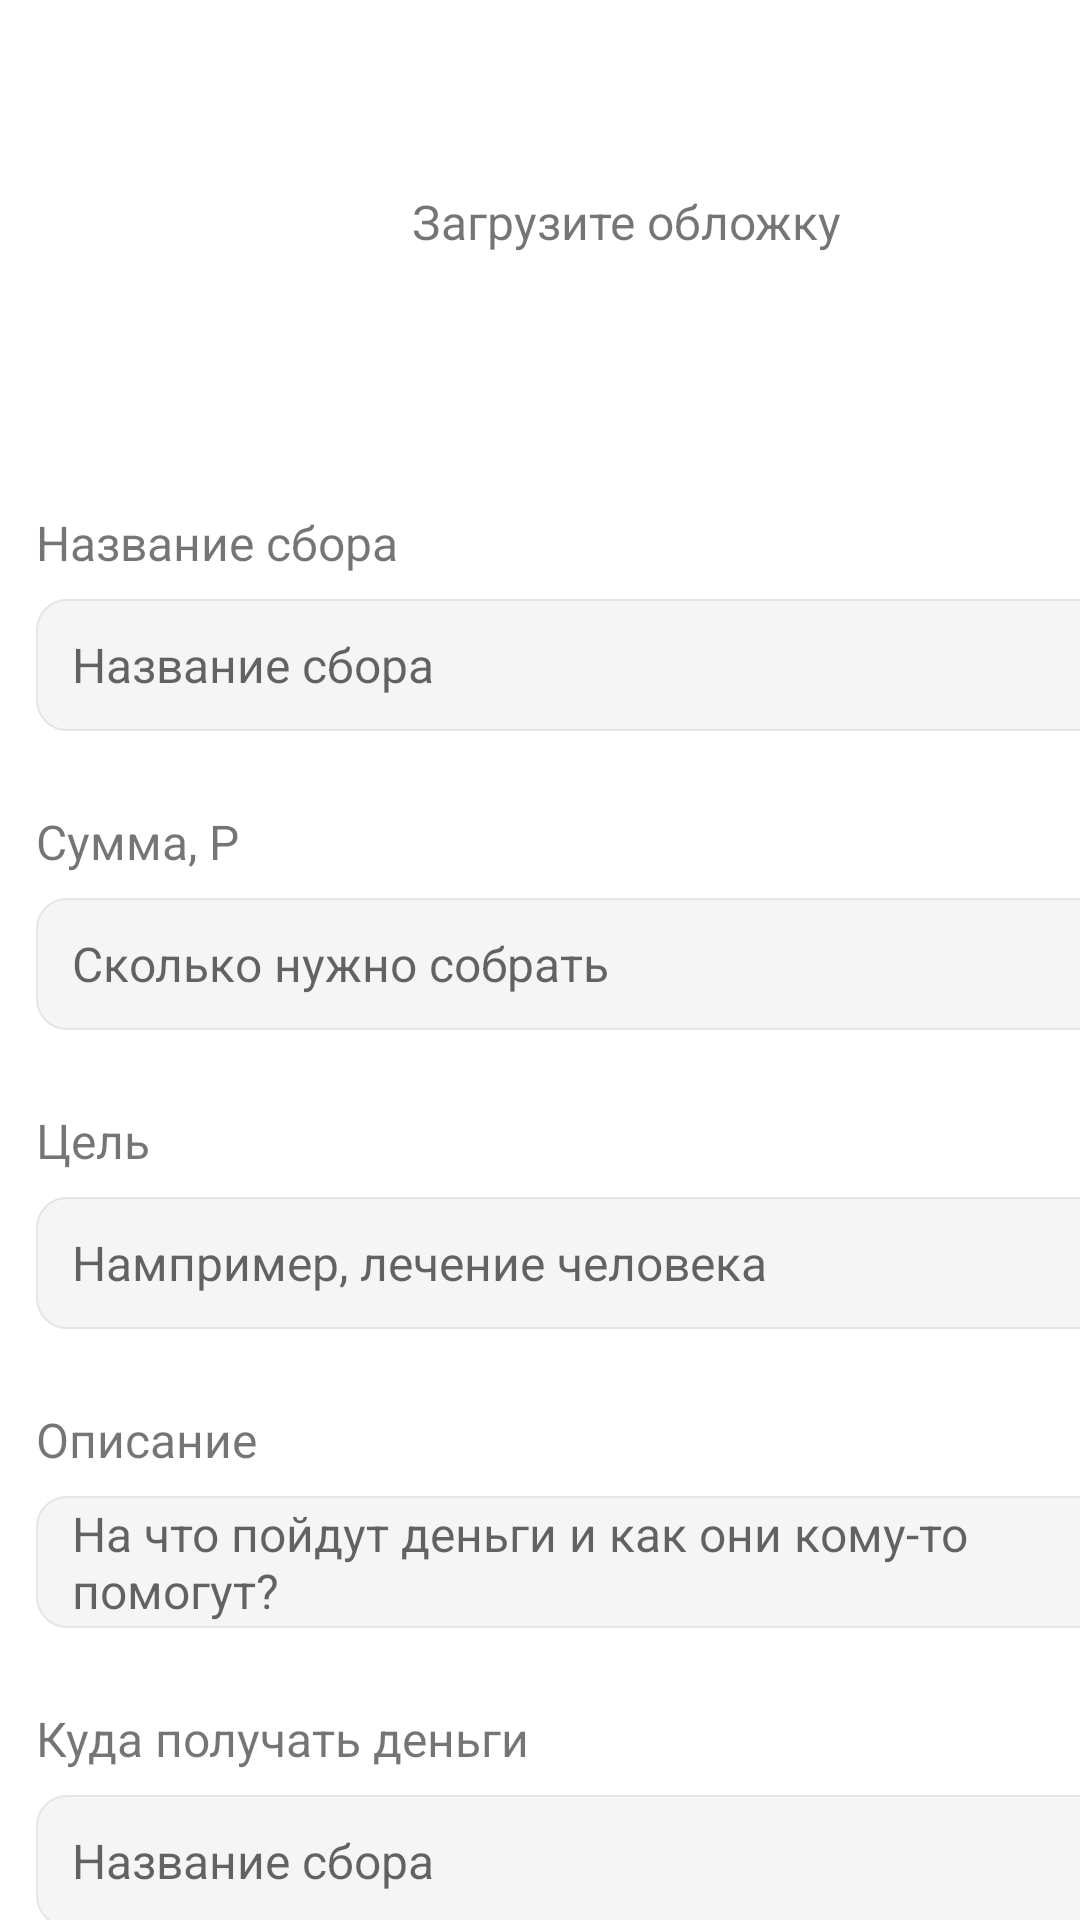

Write the Android layout XML for this screen, with the resource values it uses.
<!-- AndroidManifest.xml: application theme Theme.SsssssssMyApplication -->
<!-- res/layout/fragment_blank1.xml -->
<?xml version="1.0" encoding="utf-8"?>
<FrameLayout xmlns:android="http://schemas.android.com/apk/res/android"
    xmlns:tools="http://schemas.android.com/tools"
    android:layout_width="match_parent"
    android:layout_height="match_parent"
    tools:context=".BlankFragment3">

    <LinearLayout
        android:layout_width="match_parent"
        android:layout_height="match_parent"
        android:orientation="vertical">

        <LinearLayout
            android:layout_marginLeft="12dp"
            android:layout_marginTop="4dp"
            android:layout_width="383dp"
            android:layout_height="140dp">
            <LinearLayout
                android:gravity="center"
                android:orientation="horizontal"
                android:layout_width="match_parent"
                android:layout_height="match_parent">
                <ImageView
                    android:src="@drawable/ic_something"
                    android:layout_width="wrap_content"
                    android:layout_height="wrap_content"/>
                <TextView
                    android:layout_marginLeft="11sp"
                    android:textSize="16sp"
                    android:text="Загрузите обложку"
                    android:layout_width="wrap_content"
                    android:layout_height="wrap_content"/>
            </LinearLayout>
        </LinearLayout>
        <TextView
            android:textSize="16sp"
            android:layout_marginTop="26dp"
            android:layout_marginLeft="12dp"
            android:text="Название сбора"
            android:layout_width="wrap_content"
            android:layout_height="wrap_content"/>
        <LinearLayout
            android:background="@drawable/card"
            android:gravity="center_vertical"
            android:layout_marginTop="8dp"
            android:layout_marginLeft="12dp"
            android:layout_width="383dp"
            android:layout_height="44dp">
            <EditText
                android:textSize="16sp"
                android:layout_marginLeft="12dp"
                android:background="@null"
                android:hint="Название сбора"
                android:layout_width="wrap_content"
                android:layout_height="wrap_content"/>
        </LinearLayout>
        <TextView
            android:textSize="16sp"
            android:layout_marginTop="26dp"
            android:layout_marginLeft="12dp"
            android:text="Сумма, Р"
            android:layout_width="wrap_content"
            android:layout_height="wrap_content"/>
        <LinearLayout
            android:background="@drawable/card"
            android:gravity="center_vertical"
            android:layout_marginTop="8dp"
            android:layout_marginLeft="12dp"
            android:layout_width="383dp"
            android:layout_height="44dp">
            <EditText
                android:textSize="16sp"
                android:layout_marginLeft="12dp"
                android:background="@null"
                android:hint="Сколько нужно собрать"
                android:layout_width="wrap_content"
                android:layout_height="wrap_content"/>
        </LinearLayout>
        <TextView
            android:textSize="16sp"
            android:layout_marginTop="26dp"
            android:layout_marginLeft="12dp"
            android:text="Цель"
            android:layout_width="wrap_content"
            android:layout_height="wrap_content"/>
        <LinearLayout
            android:background="@drawable/card"
            android:gravity="center_vertical"
            android:layout_marginTop="8dp"
            android:layout_marginLeft="12dp"
            android:layout_width="383dp"
            android:layout_height="44dp">
            <EditText
                android:textSize="16sp"
                android:layout_marginLeft="12dp"
                android:background="@null"
                android:hint="Нампример, лечение человека"
                android:layout_width="wrap_content"
                android:layout_height="wrap_content"/>
        </LinearLayout>
        <TextView
            android:textSize="16sp"
            android:layout_marginTop="26dp"
            android:layout_marginLeft="12dp"
            android:text="Описание"
            android:layout_width="wrap_content"
            android:layout_height="wrap_content"/>
        <LinearLayout
            android:background="@drawable/card"
            android:gravity="center_vertical"
            android:layout_marginTop="8dp"
            android:layout_marginLeft="12dp"
            android:layout_width="383dp"
            android:layout_height="44dp">
            <EditText
                android:textSize="16sp"
                android:layout_marginLeft="12dp"
                android:background="@null"
                android:hint="На что пойдут деньги и как они кому-то помогут?"
                android:layout_width="wrap_content"
                android:layout_height="wrap_content"/>
        </LinearLayout>
        <TextView
            android:textSize="16sp"
            android:layout_marginTop="26dp"
            android:layout_marginLeft="12dp"
            android:text="Куда получать деньги"
            android:layout_width="wrap_content"
            android:layout_height="wrap_content"/>
        <LinearLayout
            android:background="@drawable/card"
            android:gravity="center_vertical"
            android:layout_marginTop="8dp"
            android:layout_marginLeft="12dp"
            android:layout_width="383dp"
            android:layout_height="44dp">
            <EditText
                android:textSize="16sp"
                android:layout_marginLeft="12dp"
                android:background="@null"
                android:hint="Название сбора"
                android:layout_width="wrap_content"
                android:layout_height="wrap_content"/>
        </LinearLayout>
        <androidx.appcompat.widget.AppCompatButton
            android:text="Далее"
            android:layout_marginTop="24dp"
            android:layout_marginLeft="12dp"
            android:layout_width="383dp"
            android:layout_height="44dp"
            android:textColor="@color/white"
            android:background="@drawable/firstbutton" />
    </LinearLayout>

</FrameLayout>
<!-- resources referenced by this layout -->
<resources>
  <!-- drawable card (drawable) -->
  <?xml version="1.0" encoding="utf-8"?>
  <shape xmlns:android="http://schemas.android.com/apk/res/android"
      android:shape="rectangle">
      <corners android:radius="10dp"/>
      <solid android:color="#F5F5F5"/>
      <stroke android:color="#E5E5E5" android:width="0.5dp"/>
  </shape>
  <!-- drawable firstbutton (drawable) -->
  <?xml version="1.0" encoding="utf-8"?>
  <shape xmlns:android="http://schemas.android.com/apk/res/android"
      android:shape="rectangle">
      <corners android:radius="10dp"/>
      <solid android:color="#4986CC"/>
  </shape>
  <!-- drawable ic_something (drawable) -->
  <?xml version="1.0" encoding="utf-8"?>
  <shape xmlns:android="http://schemas.android.com/apk/res/android"
      android:shape="rectangle">
      <corners android:radius="10dp"/>
      <stroke
          android:width="1dp"
          android:dashWidth="4dp"
          android:dashGap="3dp"
          android:color="#4986CC"
          />
  </shape>
  <style name="Theme.SsssssssMyApplication" parent="Theme.MaterialComponents.DayNight.DarkActionBar">
          
          <item name="colorPrimary">@color/purple_500</item>
          <item name="colorPrimaryVariant">@color/purple_700</item>
          <item name="colorOnPrimary">@color/white</item>
          
          <item name="colorSecondary">@color/teal_200</item>
          <item name="colorSecondaryVariant">@color/teal_700</item>
          <item name="colorOnSecondary">@color/black</item>
          
          <item name="android:statusBarColor" tools:targetApi="l">?attr/colorPrimaryVariant</item>
          
      </style>
  <!-- not gathered from this repository: default colours our renderer supplied (Android Studio template values) -->
  <color name="purple_500">#FF6200EE</color>
  <color name="purple_700">#FF3700B3</color>
  <color name="teal_200">#FF03DAC5</color>
  <color name="teal_700">#FF018786</color>
  <color name="black">#FF000000</color>
  <color name="white">#FFFFFFFF</color>
</resources>
